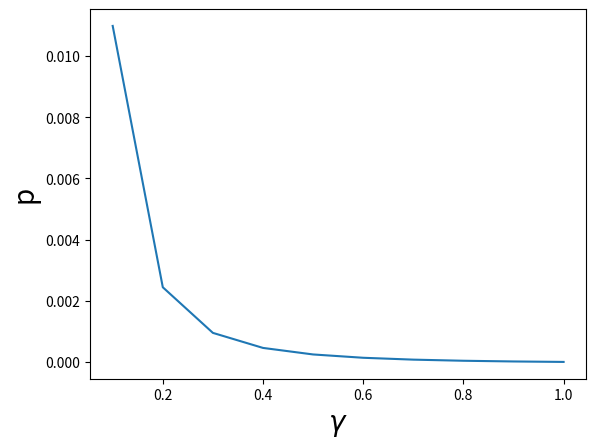

The matplotlib source for this figure:
#!/usr/bin/env python
# coding=utf8
#
# Author: Archer Reilly
# File: coordinates.py
# Date: 14/Mar/2016
# Desc: generate coordinates
#
# [redacted]
import matplotlib.pyplot as plt

def func(x):
  return (0.167 * 0.167 - 0.167 * 0.167 * x) / (2 * x * x)

def funca(gamma, x):
  return (gamma * gamma - gamma * gamma * x) / (2 * x * x)

def run():
  X = [x/10.0 for x in range(1, 11, 1)]
  Y = []

  for x in X:
    # Y.append(func(x))
    Y.append(funca(0.015625, x))

  # print X
  # print Y
  # plt.figure(figsize=(8,6), dpi=80)
  plt.plot(X, Y)
  plt.xlabel(r'$\gamma$', fontsize=20)
  plt.ylabel('p', fontsize=20)
  plt.savefig('./coordinates.eps', format='eps')
  plt.savefig('./coordinates.png')
  plt.show()

if __name__ == '__main__':
  run()